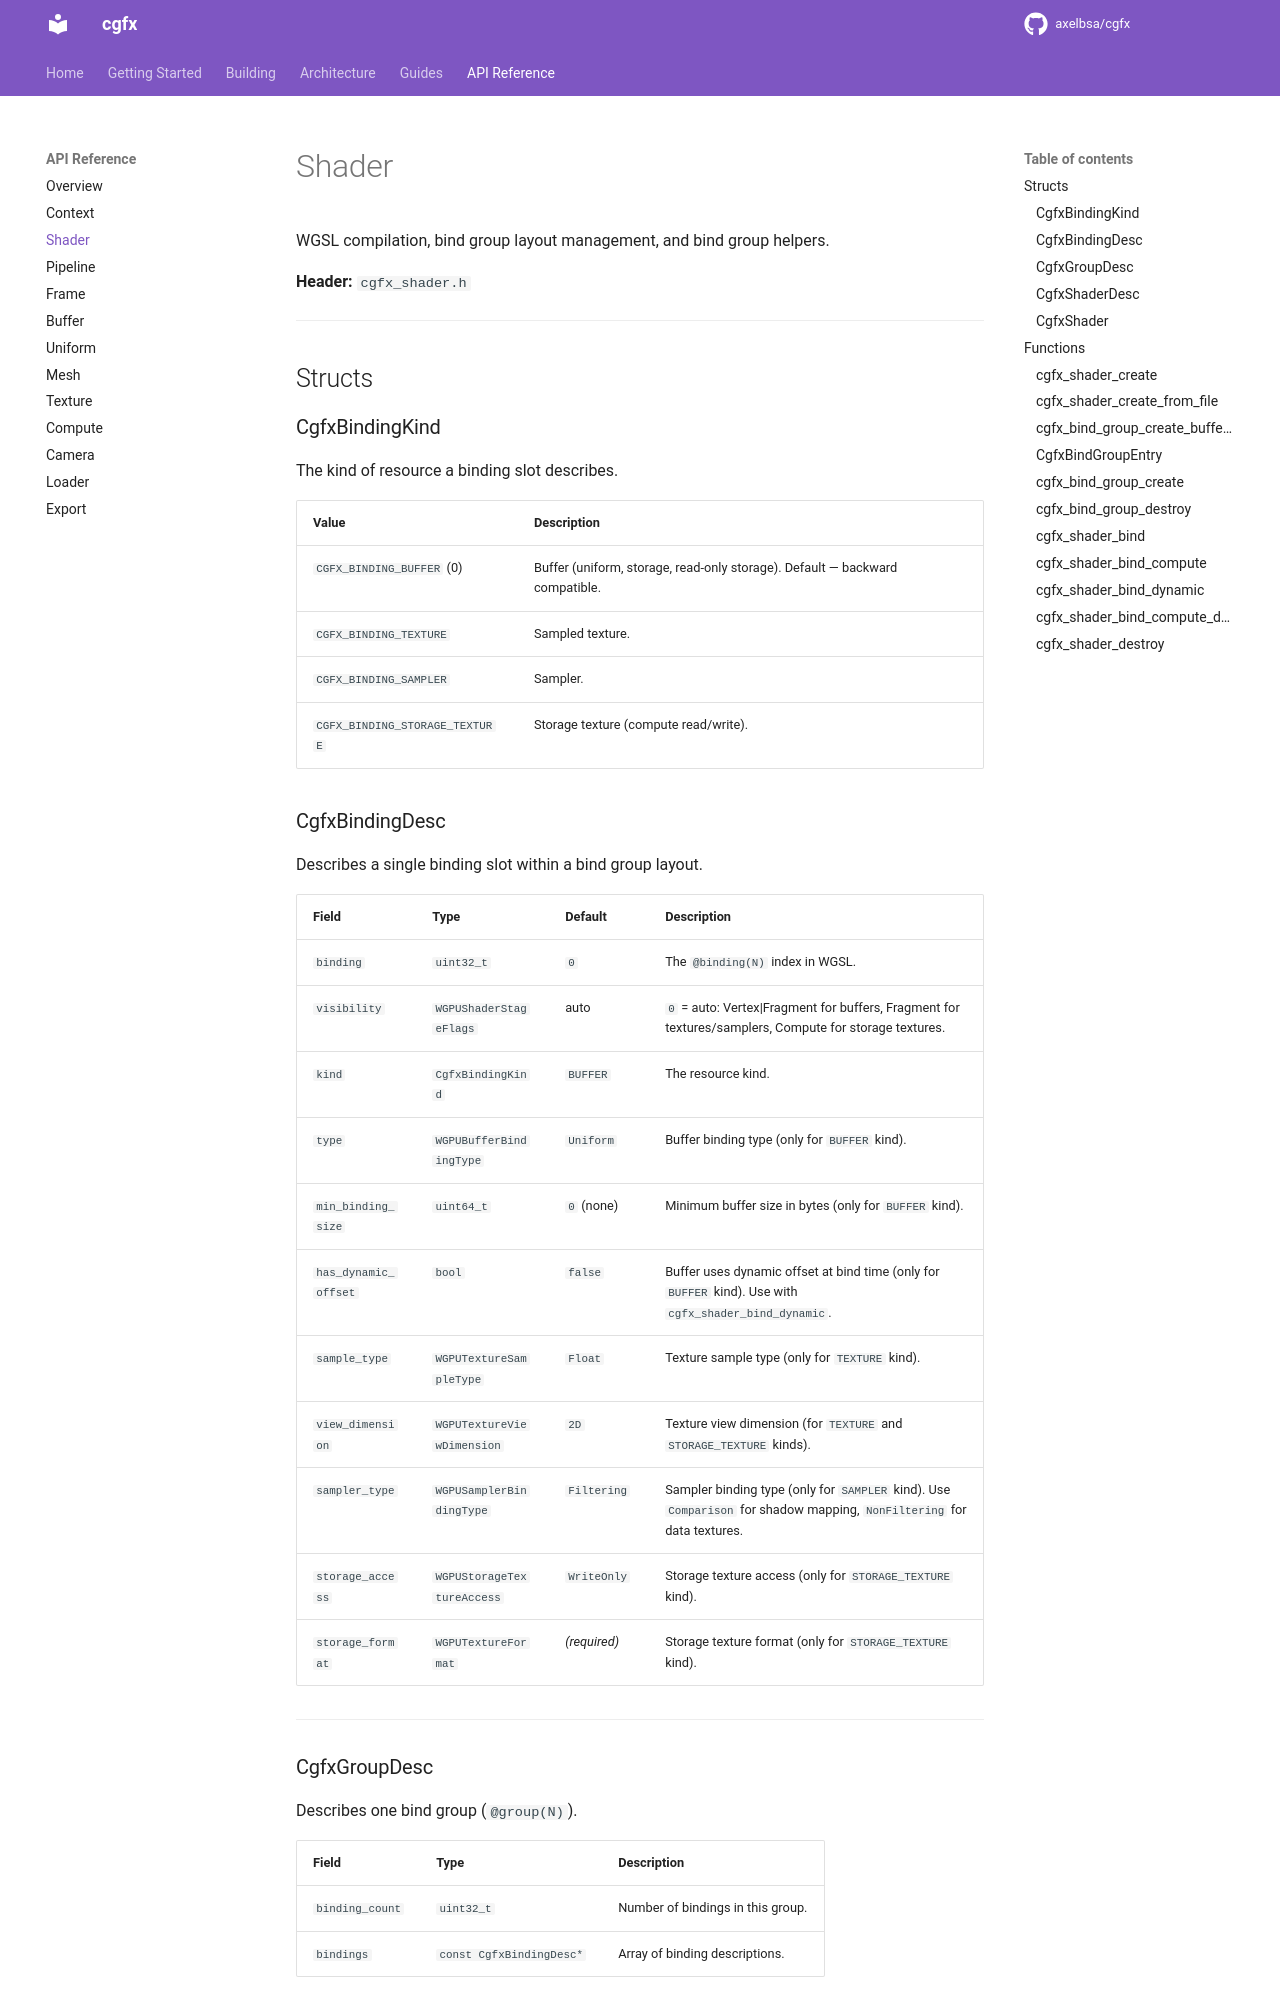

repository: axelbsa/cgfx · page: api/shader/index.html · generator: mkdocs

# Shader

WGSL compilation, bind group layout management, and bind group helpers.

**Header:** `cgfx_shader.h`

---

## Structs

### CgfxBindingKind

The kind of resource a binding slot describes.

| Value | Description |
|-------|-------------|
| `CGFX_BINDING_BUFFER` (0) | Buffer (uniform, storage, read-only storage). Default — backward compatible. |
| `CGFX_BINDING_TEXTURE` | Sampled texture. |
| `CGFX_BINDING_SAMPLER` | Sampler. |
| `CGFX_BINDING_STORAGE_TEXTURE` | Storage texture (compute read/write). |

### CgfxBindingDesc

Describes a single binding slot within a bind group layout.

| Field | Type | Default | Description |
|-------|------|---------|-------------|
| `binding` | `uint32_t` | `0` | The `@binding(N)` index in WGSL. |
| `visibility` | `WGPUShaderStageFlags` | auto | `0` = auto: Vertex\|Fragment for buffers, Fragment for textures/samplers, Compute for storage textures. |
| `kind` | `CgfxBindingKind` | `BUFFER` | The resource kind. |
| `type` | `WGPUBufferBindingType` | `Uniform` | Buffer binding type (only for `BUFFER` kind). |
| `min_binding_size` | `uint64_t` | `0` (none) | Minimum buffer size in bytes (only for `BUFFER` kind). |
| `has_dynamic_offset` | `bool` | `false` | Buffer uses dynamic offset at bind time (only for `BUFFER` kind). Use with `cgfx_shader_bind_dynamic`. |
| `sample_type` | `WGPUTextureSampleType` | `Float` | Texture sample type (only for `TEXTURE` kind). |
| `view_dimension` | `WGPUTextureViewDimension` | `2D` | Texture view dimension (for `TEXTURE` and `STORAGE_TEXTURE` kinds). |
| `sampler_type` | `WGPUSamplerBindingType` | `Filtering` | Sampler binding type (only for `SAMPLER` kind). Use `Comparison` for shadow mapping, `NonFiltering` for data textures. |
| `storage_access` | `WGPUStorageTextureAccess` | `WriteOnly` | Storage texture access (only for `STORAGE_TEXTURE` kind). |
| `storage_format` | `WGPUTextureFormat` | *(required)* | Storage texture format (only for `STORAGE_TEXTURE` kind). |

---

### CgfxGroupDesc

Describes one bind group (`@group(N)`).

| Field | Type | Description |
|-------|------|-------------|
| `binding_count` | `uint32_t` | Number of bindings in this group. |
| `bindings` | `const CgfxBindingDesc*` | Array of binding descriptions. |

---

### CgfxShaderDesc

Shader creation descriptor. Describes the bind group layouts the shader expects. Pass `NULL` to `cgfx_shader_create` for shaders with no bindings.

| Field | Type | Description |
|-------|------|-------------|
| `group_count` | `uint32_t` | Number of bind groups. |
| `groups` | `const CgfxGroupDesc*` | Array indexed by `@group(N)`. |

---
